Labelled photos from "DATASETS_ORGANIZED", an image-classification folder in louieesss/Capstone. The possible labels are: not pollinated, pollinated, pollinating.

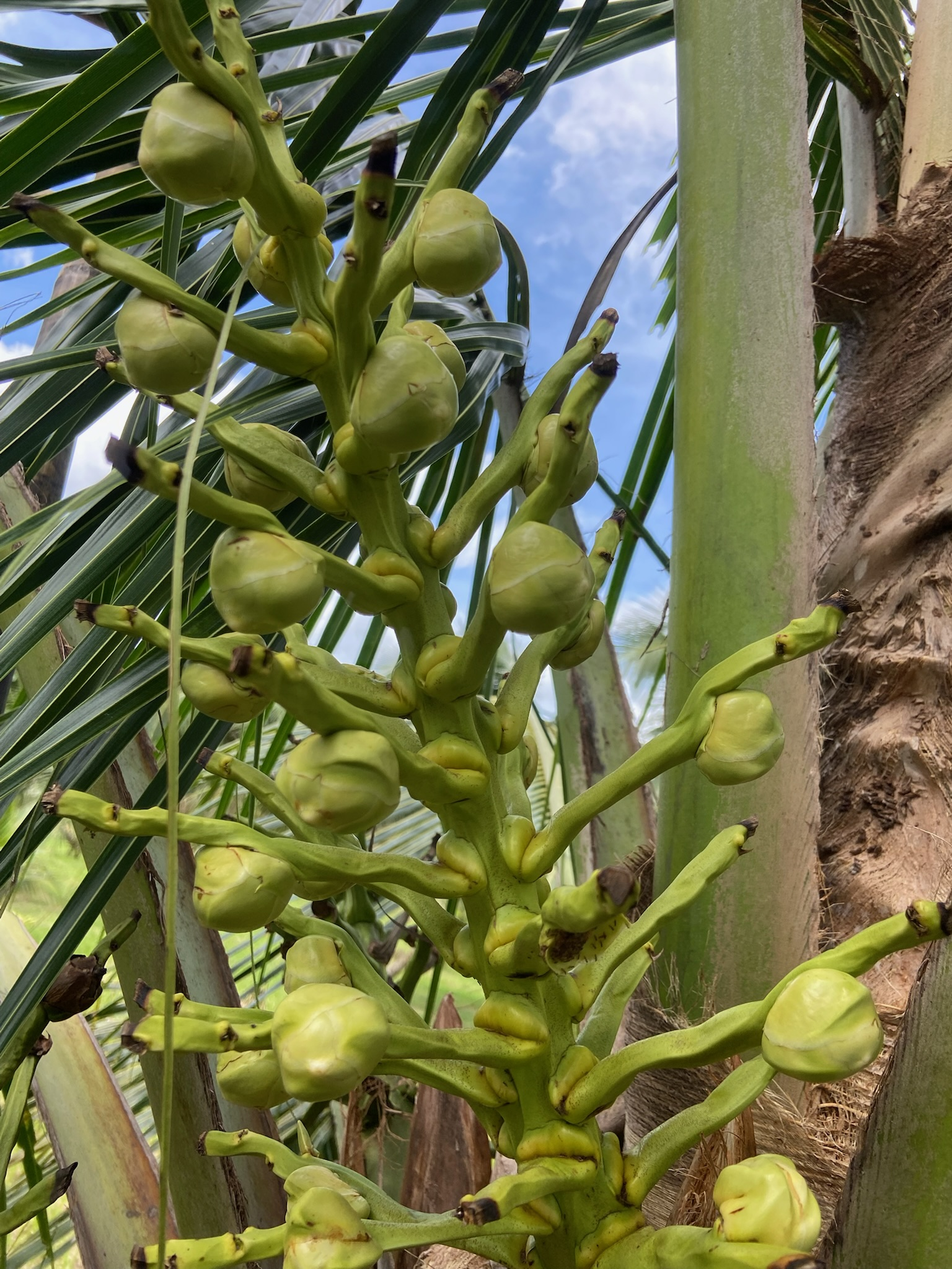
Label: not pollinated

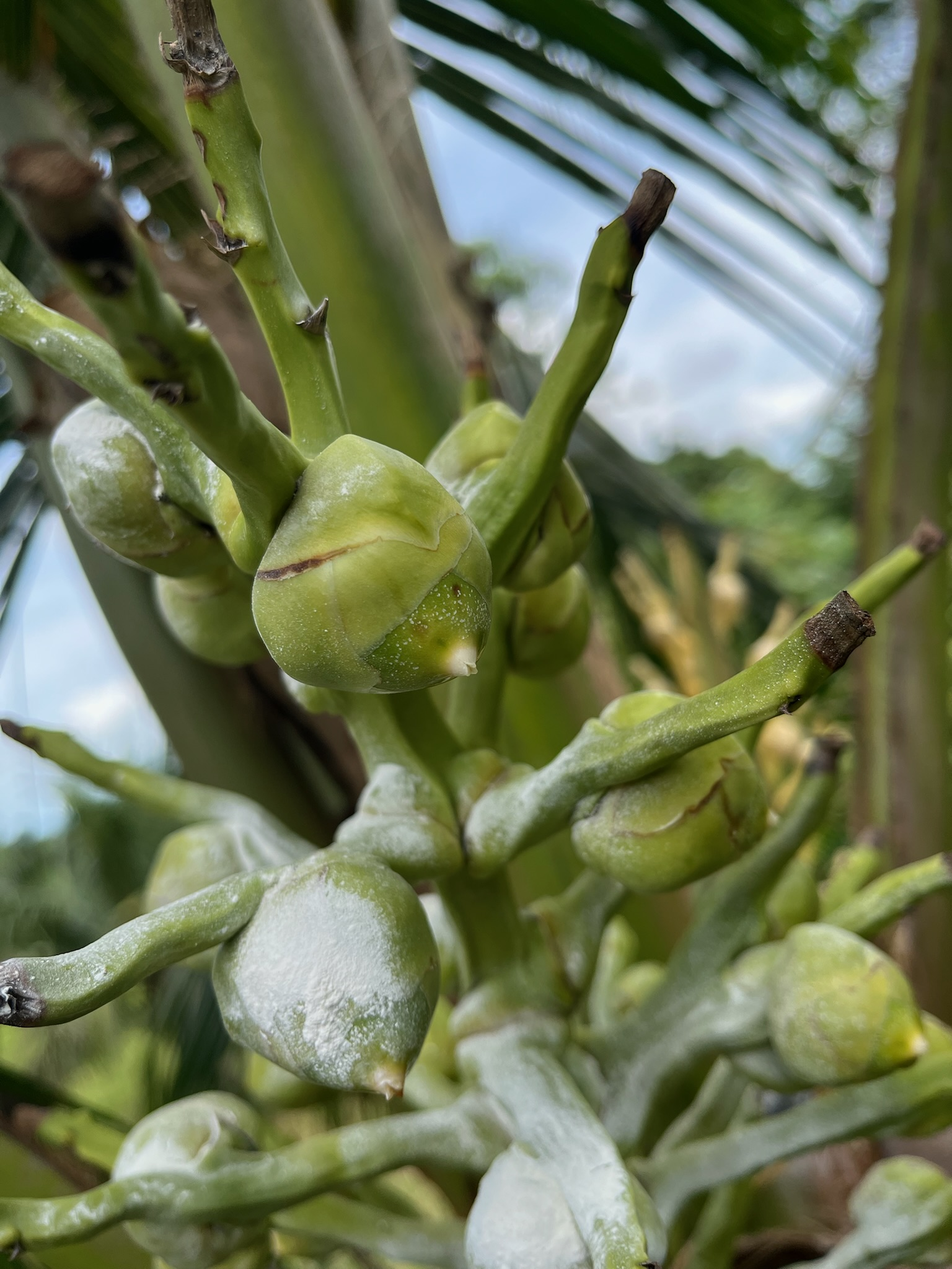
Label: pollinating

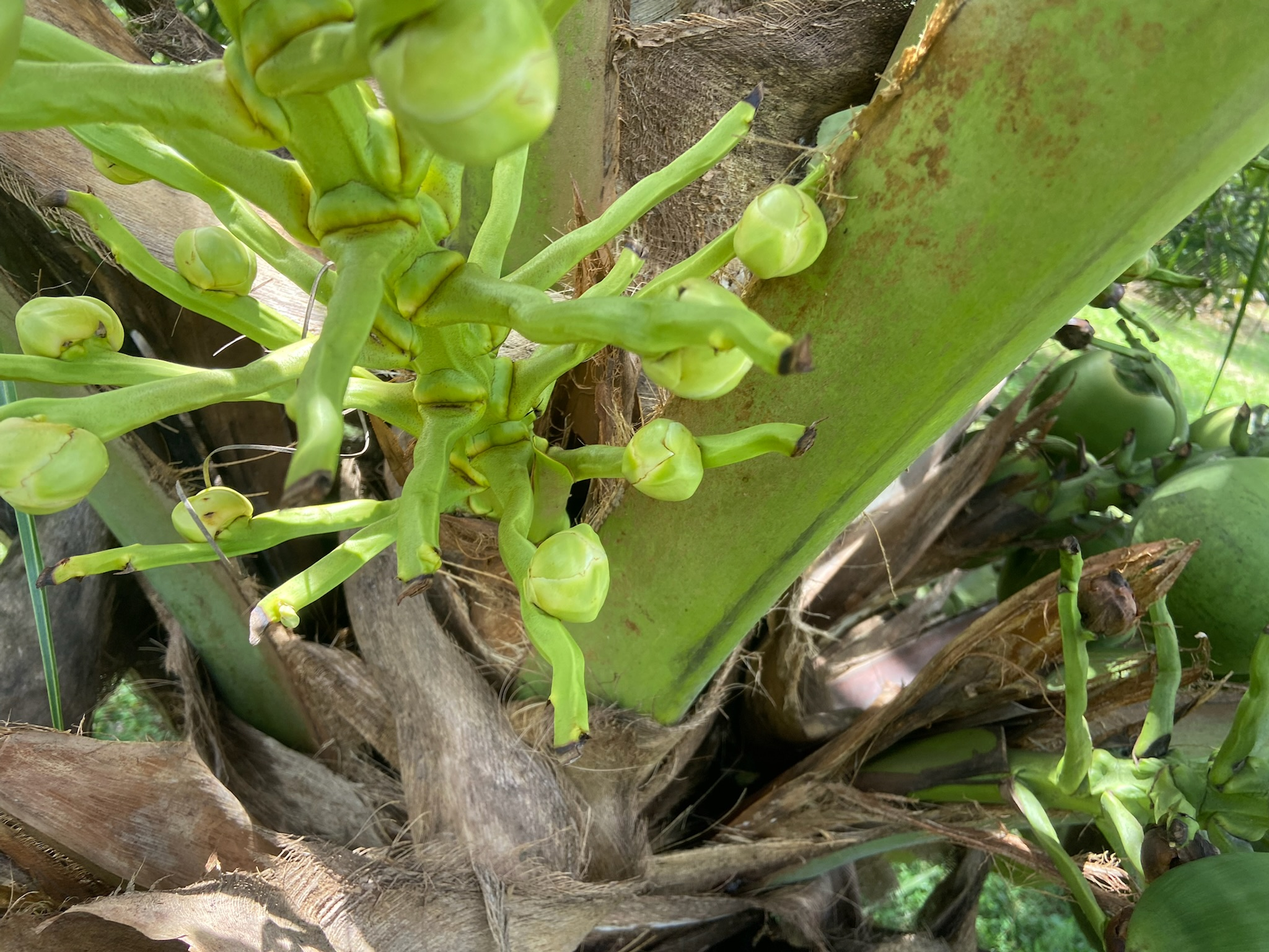
Label: not pollinated

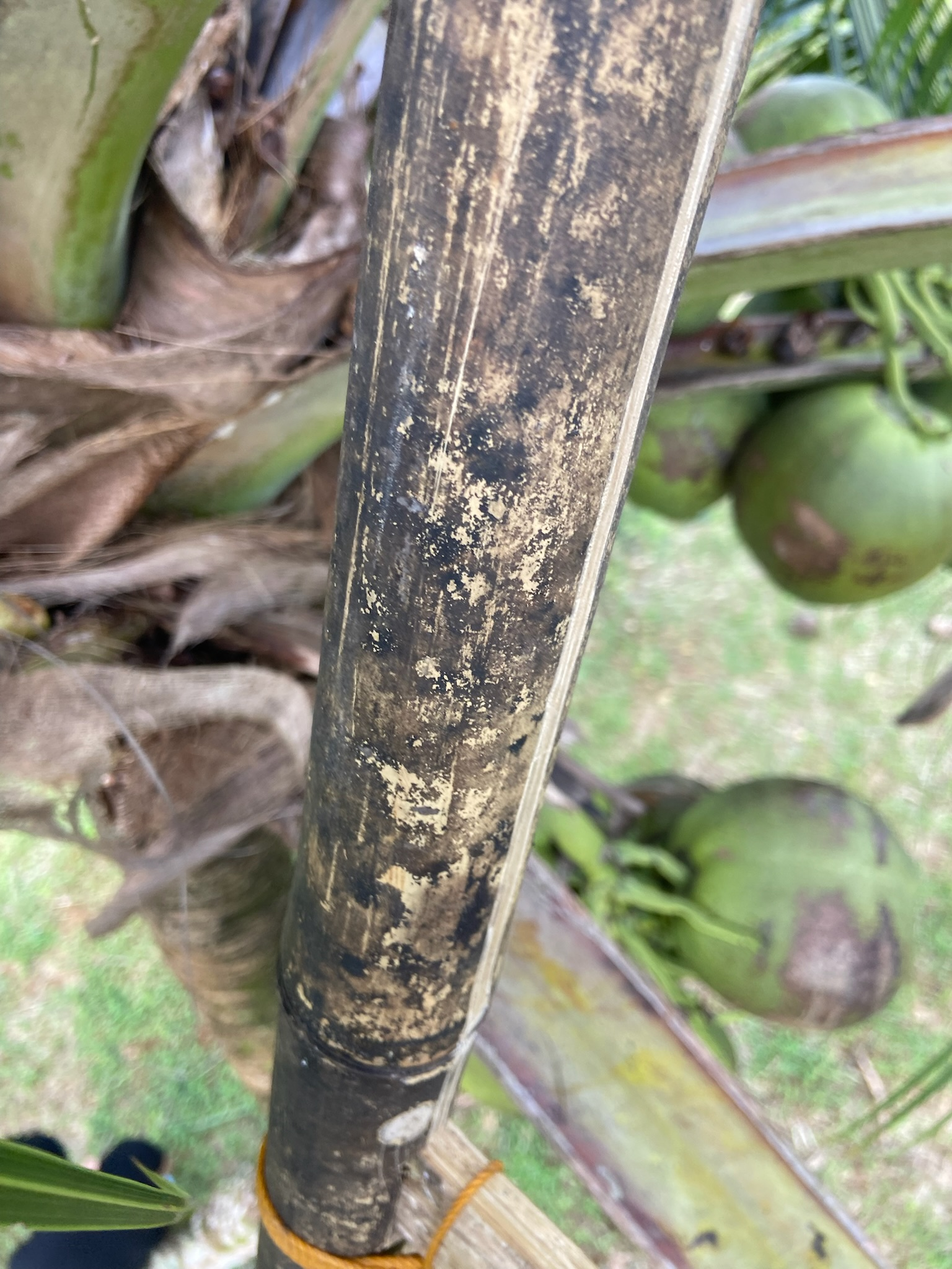
Label: pollinated

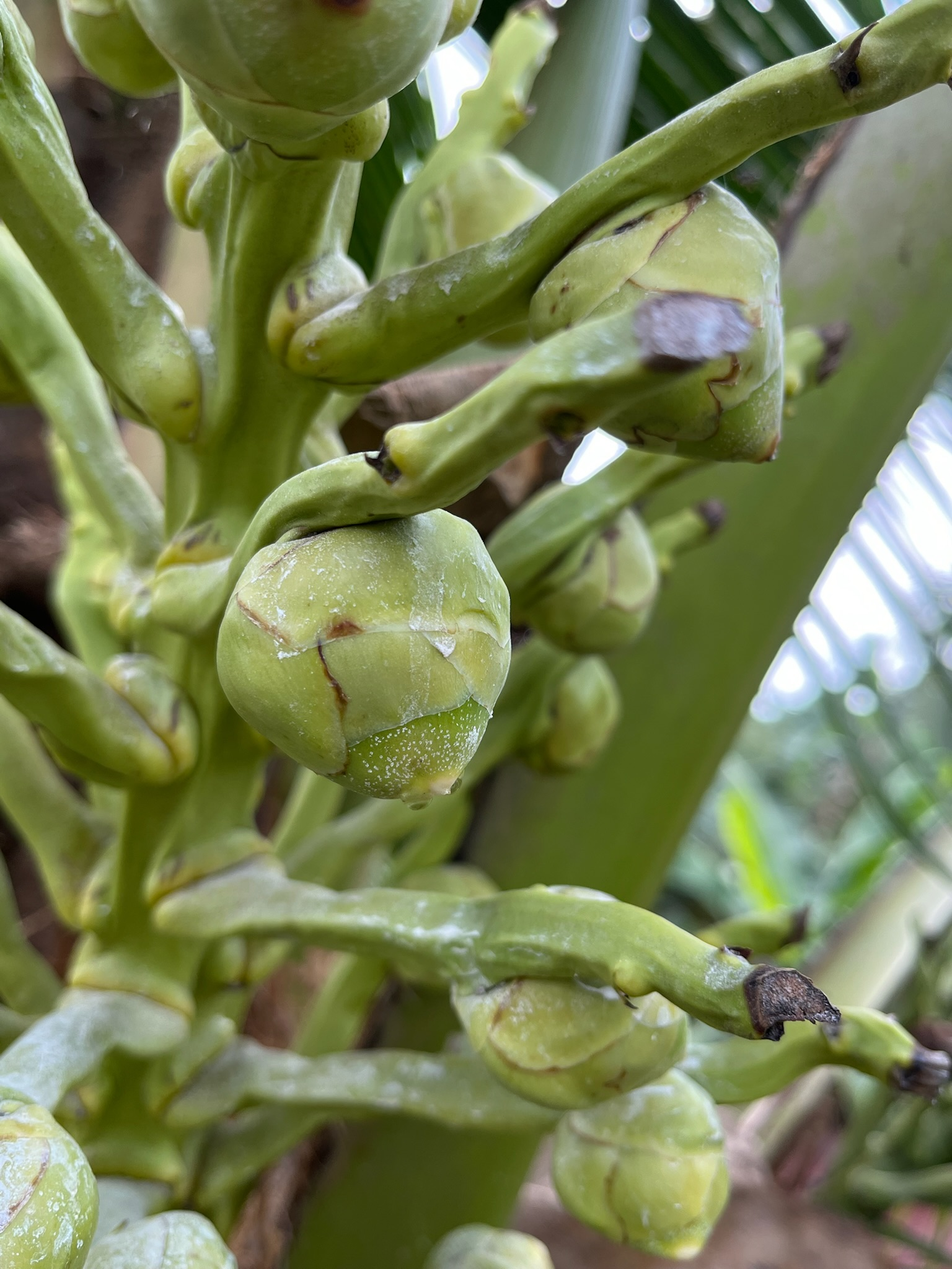
Label: pollinating

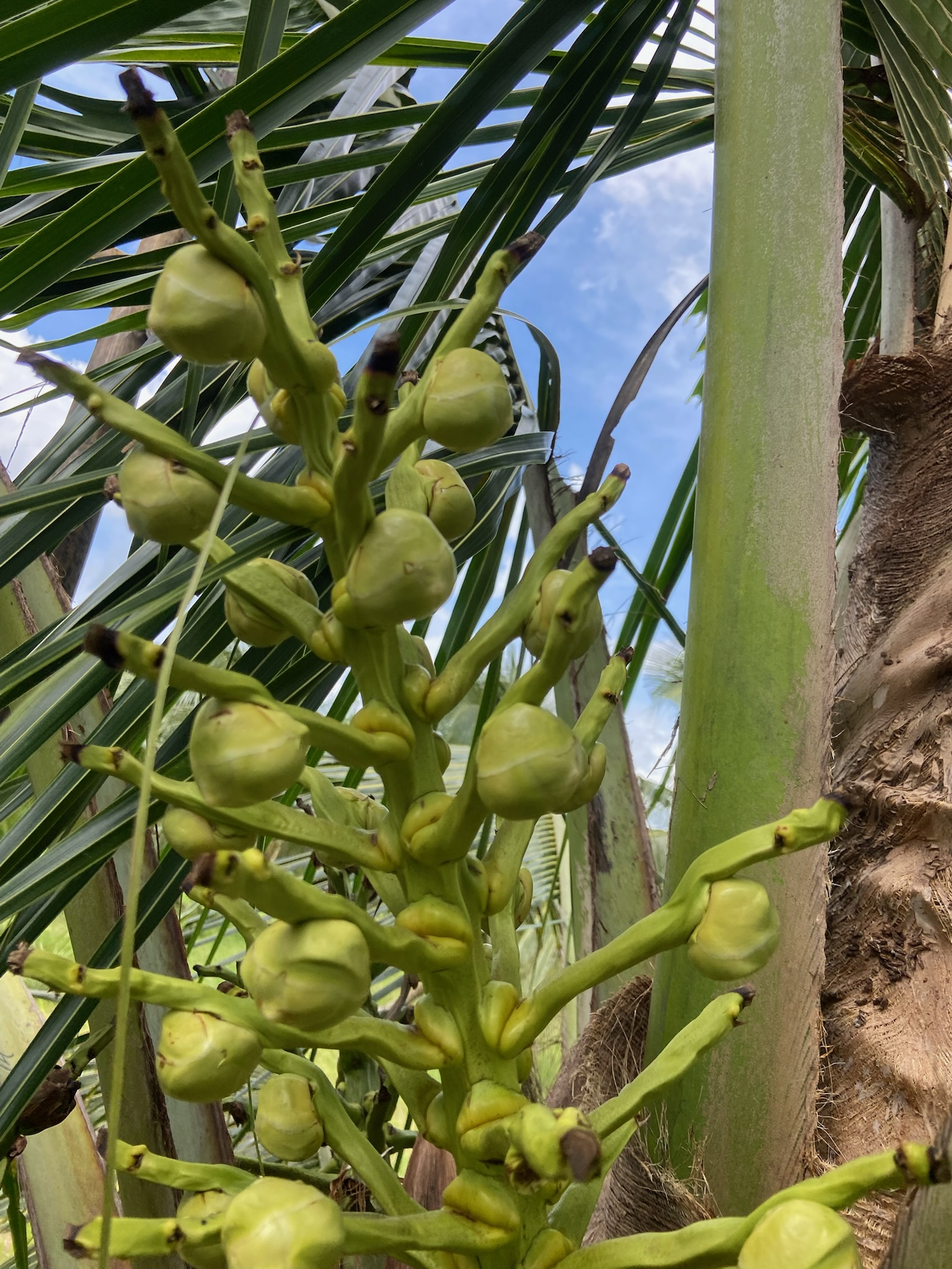
Label: not pollinated
